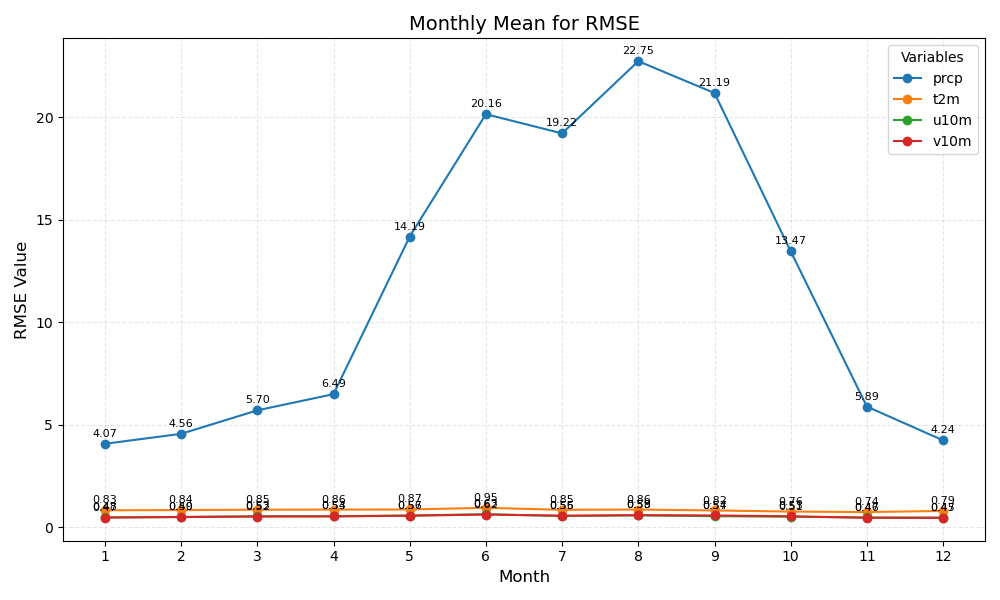

Values plotted in this chart, from the file beside it:
month	prcp	t2m	u10m	v10m
1	4.07	0.83	0.48	0.47
2	4.56	0.84	0.50	0.49
3	5.70	0.85	0.53	0.52
4	6.49	0.86	0.54	0.53
5	14.19	0.87	0.57	0.56
6	20.16	0.95	0.63	0.62
7	19.22	0.85	0.55	0.56
8	22.75	0.86	0.58	0.59
9	21.19	0.82	0.54	0.57
10	13.47	0.76	0.51	0.53
11	5.89	0.74	0.47	0.46
12	4.24	0.79	0.47	0.45
